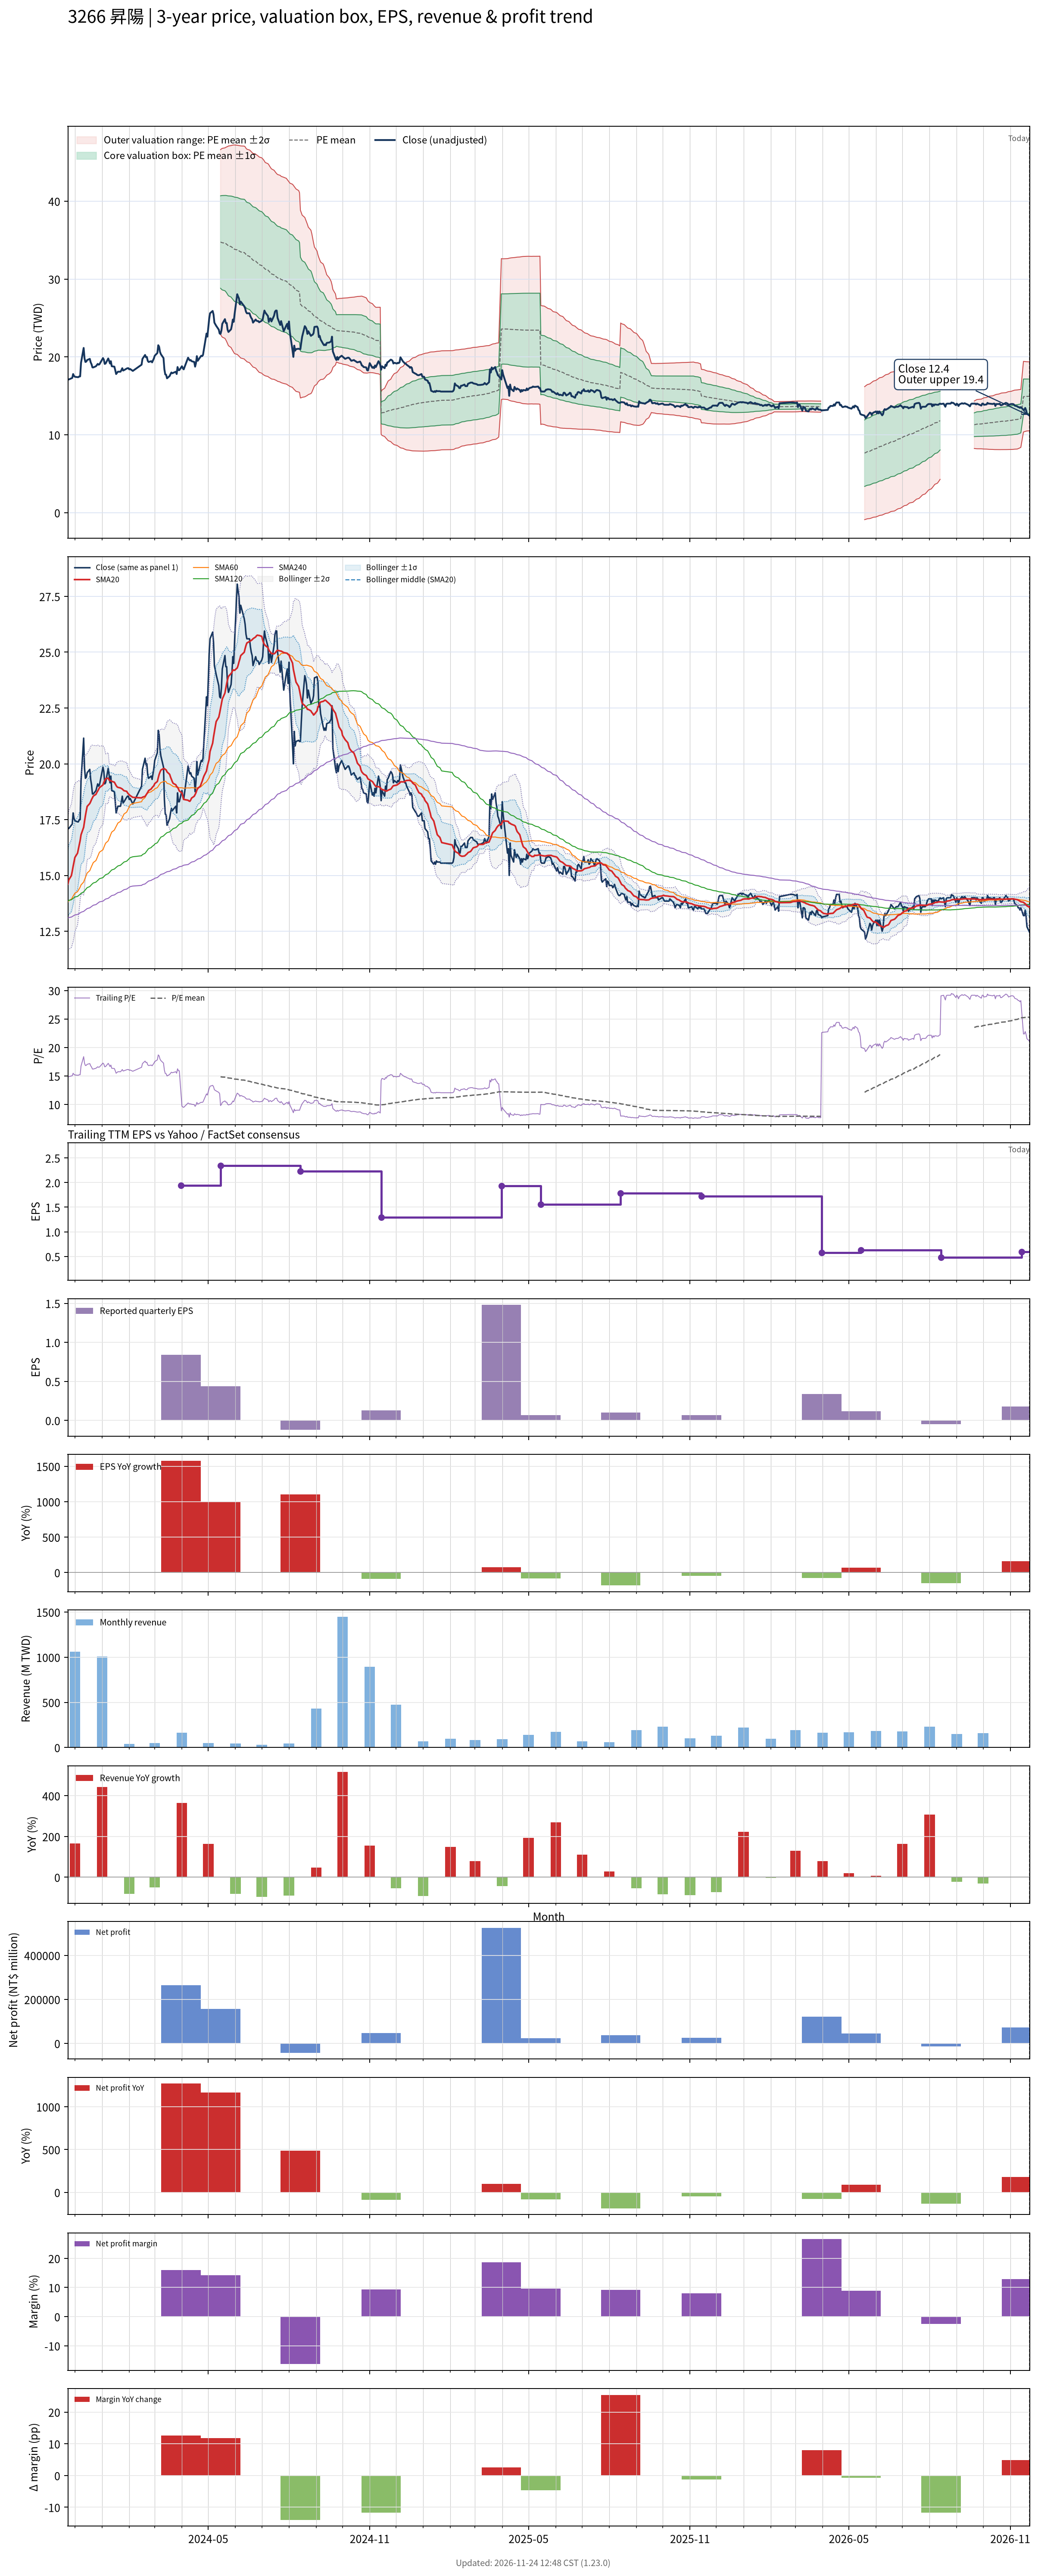

Values plotted in this chart, from the file beside it:
# chart-version: skill-stock-dynamic-val…
date, close, available_date, period_end, eps, ttm_eps, pe, pe_mean, pe_std, price_m2, price_m1, price_mean, price_p1, price_p2, forward_eps, forward_pe, forward_pe_mean, forward_pe_std, forward_price_m2, forward_price_m1, forward_price_mean, forward_price_p1, forward_price_p2, sma20
2023-11-23, 17.1, 2023-11-14, 2023-09-30, 1.07, 1.15, 14.87, , , , , , , , , , , , , , , , , 14.62
2023-11-24, 17.1, 2023-11-14, 2023-09-30, 1.07, 1.15, 14.87, , , , , , , , , , , , , , , , , 14.8
2023-11-27, 17.25, 2023-11-14, 2023-09-30, 1.07, 1.15, 15, , , , , , , , , , , , , , , , , 14.99
2023-11-28, 17.3, 2023-11-14, 2023-09-30, 1.07, 1.15, 15.04, , , , , , , , , , , , , , , , , 15.19
2023-11-29, 17.8, 2023-11-14, 2023-09-30, 1.07, 1.15, 15.48, , , , , , , , , , , , , , , , , 15.4
2023-11-30, 17.55, 2023-11-14, 2023-09-30, 1.07, 1.15, 15.26, , , , , , , , , , , , , , , , , 15.61
2023-12-01, 17.45, 2023-11-14, 2023-09-30, 1.07, 1.15, 15.17, , , , , , , , , , , , , , , , , 15.8
2023-12-04, 17.4, 2023-11-14, 2023-09-30, 1.07, 1.15, 15.13, , , , , , , , , , , , , , , , , 15.99
2023-12-05, 17.4, 2023-11-14, 2023-09-30, 1.07, 1.15, 15.13, , , , , , , , , , , , , , , , , 16.18
2023-12-06, 17.5, 2023-11-14, 2023-09-30, 1.07, 1.15, 15.22, , , , , , , , , , , , , , , , , 16.38
2023-12-07, 17.5, 2023-11-14, 2023-09-30, 1.07, 1.15, 15.22, , , , , , , , , , , , , , , , , 16.56
2023-12-08, 19.25, 2023-11-14, 2023-09-30, 1.07, 1.15, 16.74, , , , , , , , , , , , , , , , , 16.82
2023-12-11, 21.15, 2023-11-14, 2023-09-30, 1.07, 1.15, 18.39, , , , , , , , , , , , , , , , , 17.16
2023-12-12, 19.8, 2023-11-14, 2023-09-30, 1.07, 1.15, 17.22, , , , , , , , , , , , , , , , , 17.43
2023-12-13, 19.35, 2023-11-14, 2023-09-30, 1.07, 1.15, 16.83, , , , , , , , , , , , , , , , , 17.67
2023-12-14, 19.4, 2023-11-14, 2023-09-30, 1.07, 1.15, 16.87, , , , , , , , , , , , , , , , , 17.89
2023-12-15, 19.6, 2023-11-14, 2023-09-30, 1.07, 1.15, 17.04, , , , , , , , , , , , , , , , , 18.09
2023-12-18, 19.75, 2023-11-14, 2023-09-30, 1.07, 1.15, 17.17, , , , , , , , , , , , , , , , , 18.22
2023-12-19, 19.3, 2023-11-14, 2023-09-30, 1.07, 1.15, 16.78, , , , , , , , , , , , , , , , , 18.3
2023-12-20, 19.05, 2023-11-14, 2023-09-30, 1.07, 1.15, 16.57, , , , , , , , , , , , , , , , , 18.4
2023-12-21, 18.65, 2023-11-14, 2023-09-30, 1.07, 1.15, 16.22, , , , , , , , , , , , , , , , , 18.48
2023-12-22, 18.65, 2023-11-14, 2023-09-30, 1.07, 1.15, 16.22, , , , , , , , , , , , , , , , , 18.55
2023-12-25, 18.8, 2023-11-14, 2023-09-30, 1.07, 1.15, 16.35, , , , , , , , , , , , , , , , , 18.63
2023-12-26, 18.95, 2023-11-14, 2023-09-30, 1.07, 1.15, 16.48, , , , , , , , , , , , , , , , , 18.71
2023-12-27, 19.1, 2023-11-14, 2023-09-30, 1.07, 1.15, 16.61, , , , , , , , , , , , , , , , , 18.78
2023-12-28, 19, 2023-11-14, 2023-09-30, 1.07, 1.15, 16.52, , , , , , , , , , , , , , , , , 18.85
2023-12-29, 19.05, 2023-11-14, 2023-09-30, 1.07, 1.15, 16.57, , , , , , , , , , , , , , , , , 18.93
2024-01-02, 19.85, 2023-11-14, 2023-09-30, 1.07, 1.15, 17.26, , , , , , , , , , , , , , , , , 19.05
2024-01-03, 19.65, 2023-11-14, 2023-09-30, 1.07, 1.15, 17.09, , , , , , , , , , , , , , , , , 19.17
2024-01-04, 19.1, 2023-11-14, 2023-09-30, 1.07, 1.15, 16.61, , , , , , , , , , , , , , , , , 19.25
2024-01-05, 19.15, 2023-11-14, 2023-09-30, 1.07, 1.15, 16.65, , , , , , , , , , , , , , , , , 19.33
2024-01-08, 19.8, 2023-11-14, 2023-09-30, 1.07, 1.15, 17.22, , , , , , , , , , , , , , , , , 19.36
2024-01-09, 19.5, 2023-11-14, 2023-09-30, 1.07, 1.15, 16.96, , , , , , , , , , , , , , , , , 19.27
2024-01-10, 19.15, 2023-11-14, 2023-09-30, 1.07, 1.15, 16.65, , , , , , , , , , , , , , , , , 19.24
2024-01-11, 19.45, 2023-11-14, 2023-09-30, 1.07, 1.15, 16.91, , , , , , , , , , , , , , , , , 19.25
2024-01-12, 18.8, 2023-11-14, 2023-09-30, 1.07, 1.15, 16.35, , , , , , , , , , , , , , , , , 19.22
2024-01-15, 18.75, 2023-11-14, 2023-09-30, 1.07, 1.15, 16.3, , , , , , , , , , , , , , , , , 19.18
2024-01-16, 18.3, 2023-11-14, 2023-09-30, 1.07, 1.15, 15.91, , , , , , , , , , , , , , , , , 19.1
2024-01-17, 17.8, 2023-11-14, 2023-09-30, 1.07, 1.15, 15.48, , , , , , , , , , , , , , , , , 19.03
2024-01-18, 17.95, 2023-11-14, 2023-09-30, 1.07, 1.15, 15.61, , , , , , , , , , , , , , , , , 18.97
2024-01-19, 18.1, 2023-11-14, 2023-09-30, 1.07, 1.15, 15.74, , , , , , , , , , , , , , , , , 18.95
2024-01-22, 18.1, 2023-11-14, 2023-09-30, 1.07, 1.15, 15.74, , , , , , , , , , , , , , , , , 18.92
2024-01-23, 18.3, 2023-11-14, 2023-09-30, 1.07, 1.15, 15.91, , , , , , , , , , , , , , , , , 18.89
2024-01-24, 18.55, 2023-11-14, 2023-09-30, 1.07, 1.15, 16.13, , , , , , , , , , , , , , , , , 18.87
2024-01-25, 18.25, 2023-11-14, 2023-09-30, 1.07, 1.15, 15.87, , , , , , , , , , , , , , , , , 18.83
2024-01-26, 18.3, 2023-11-14, 2023-09-30, 1.07, 1.15, 15.91, , , , , , , , , , , , , , , , , 18.8
2024-01-29, 18.5, 2023-11-14, 2023-09-30, 1.07, 1.15, 16.09, , , , , , , , , , , , , , , , , 18.77
2024-01-30, 18.55, 2023-11-14, 2023-09-30, 1.07, 1.15, 16.13, , , , , , , , , , , , , , , , , 18.7
2024-01-31, 18.55, 2023-11-14, 2023-09-30, 1.07, 1.15, 16.13, , , , , , , , , , , , , , , , , 18.65
2024-02-01, 18.4, 2023-11-14, 2023-09-30, 1.07, 1.15, 16, , , , , , , , , , , , , , , , , 18.61
2024-02-02, 18.45, 2023-11-14, 2023-09-30, 1.07, 1.15, 16.04, , , , , , , , , , , , , , , , , 18.58
2024-02-05, 18.2, 2023-11-14, 2023-09-30, 1.07, 1.15, 15.83, , , , , , , , , , , , , , , , , 18.5
2024-02-15, 19, 2023-11-14, 2023-09-30, 1.07, 1.15, 16.52, , , , , , , , , , , , , , , , , 18.47
2024-02-16, 19.75, 2023-11-14, 2023-09-30, 1.07, 1.15, 17.17, , , , , , , , , , , , , , , , , 18.5
2024-02-19, 20.25, 2023-11-14, 2023-09-30, 1.07, 1.15, 17.61, , , , , , , , , , , , , , , , , 18.54
2024-02-20, 19.95, 2023-11-14, 2023-09-30, 1.07, 1.15, 17.35, , , , , , , , , , , , , , , , , 18.6
2024-02-21, 20, 2023-11-14, 2023-09-30, 1.07, 1.15, 17.39, , , , , , , , , , , , , , , , , 18.66
2024-02-22, 19.5, 2023-11-14, 2023-09-30, 1.07, 1.15, 16.96, , , , , , , , , , , , , , , , , 18.72
2024-02-23, 19.35, 2023-11-14, 2023-09-30, 1.07, 1.15, 16.83, , , , , , , , , , , , , , , , , 18.8
... 667 more rows
